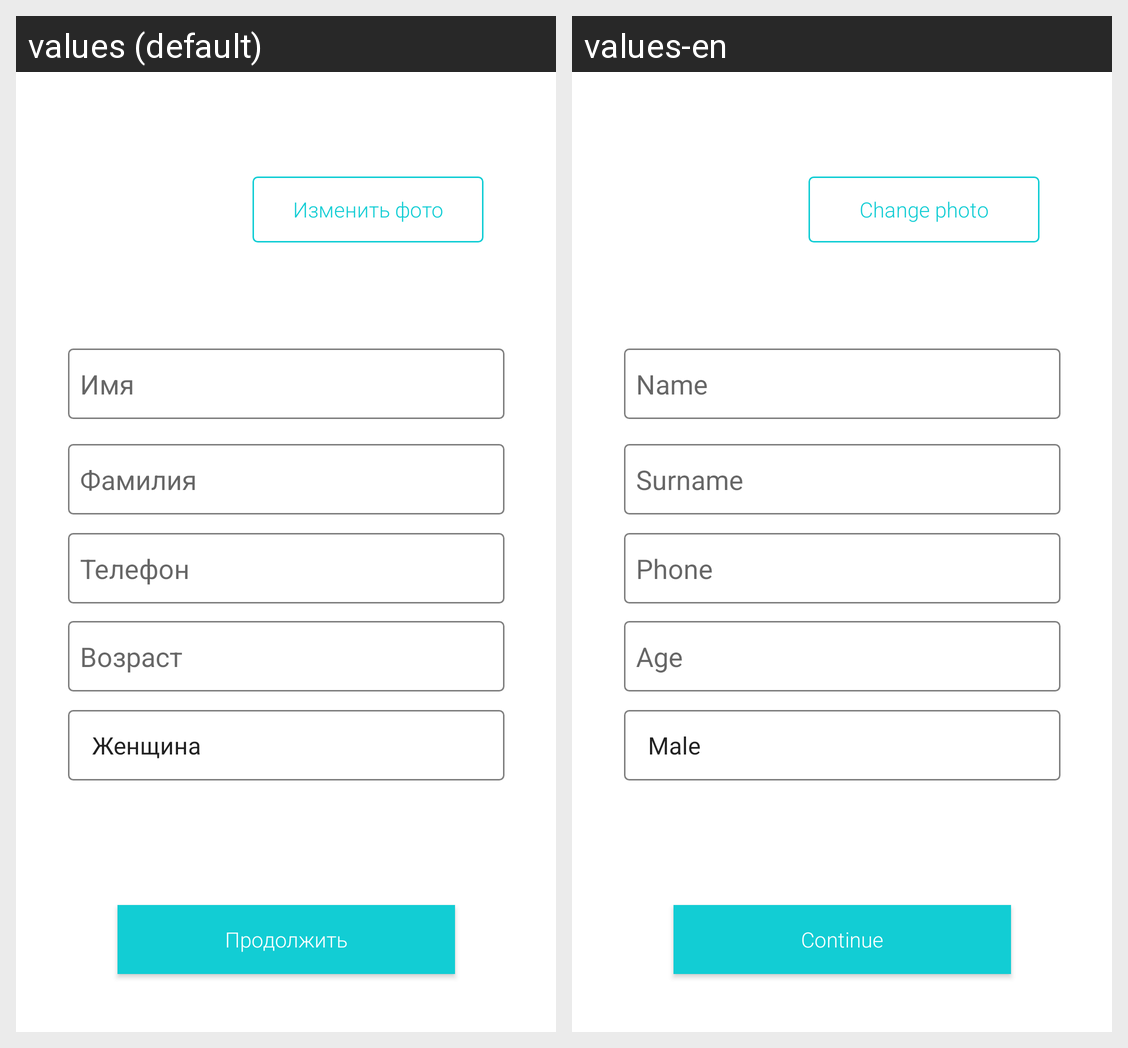

This grid shows one Android layout under two languages. Give, for every string resource on the screen, its name, the default text and each shown locale's text.
Android screen res/layout/activity_first_creation.xml rendered under 2 locales, left to right: values (default), values-en. Device: Nexus 5 (rendered at 1080×1920; each locale shown at half size, 540×960, under a caption strip naming it); theme Theme.Design.Light.NoActionBar.
Strings drawn on this screen, with the default value and each locale's value (text and hints the layout hard-codes, and strings that could not be matched under every locale, appear in the picture but are not listed):

change_photo
  values: Изменить фото
  values-en: Change photo

continue_btn
  values: Продолжить
  values-en: Continue

name
  values: Имя
  values-en: Name

surname
  values: Фамилия
  values-en: Surname

age
  values: Возраст
  values-en: Age

phone
  values: Телефон
  values-en: Phone
